Run: headless pygame with SDL's dummy video driver; simulated clock (each Clock.tick advances the game by its frame time, no real sleeping); random seed 0; keys injected as events and as key.get_pressed() state; no mouse input.
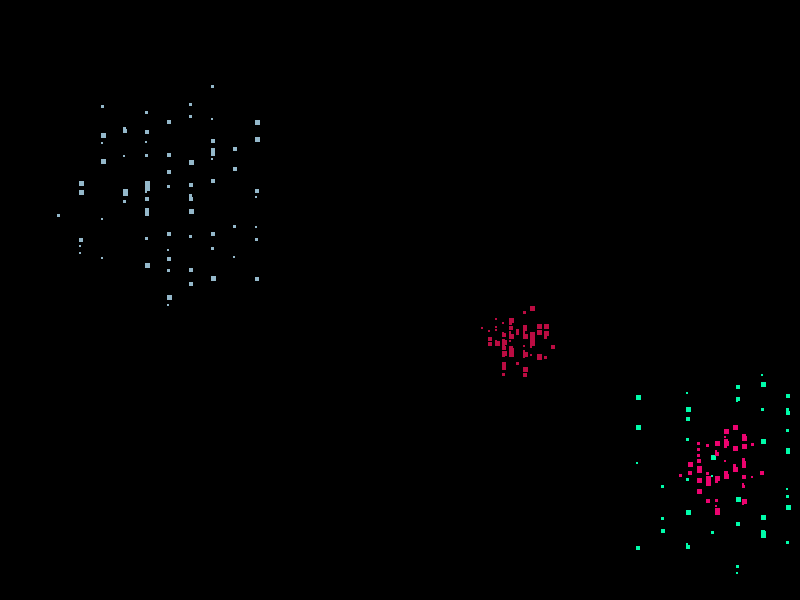
Frame 1 of 4 · flips 1–60 · no input
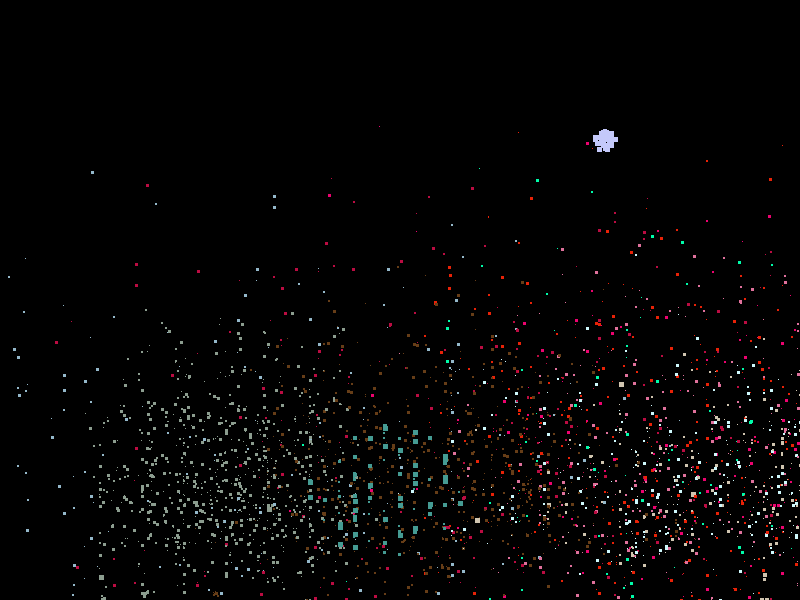
Frame 2 of 4 · flips 61–180 · tapped SPACE, RETURN · held RIGHT (→), D
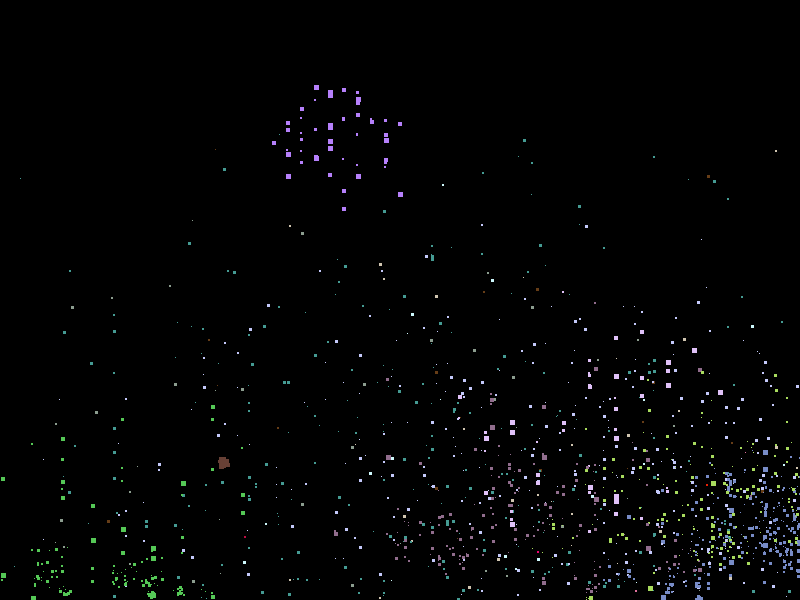
Frame 3 of 4 · flips 181–300 · held DOWN (↓), S
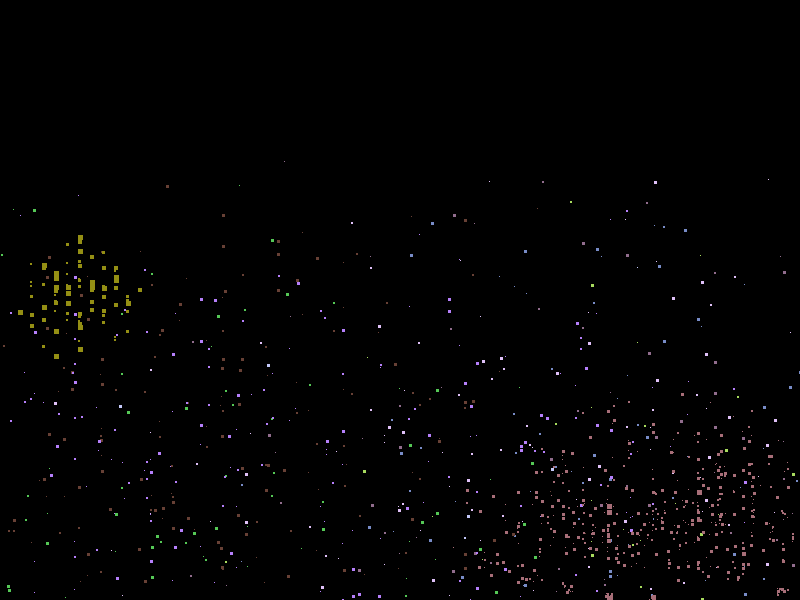
Frame 4 of 4 · flips 301–420 · held LEFT (←), A, UP (↑), W

The pygame program that drew these frames:

import pygame
import random
import math

# Fensterabmessungen
WIDTH = 800
HEIGHT = 600

# Farben
BLACK = (0, 0, 0)

# Initialisierung von Pygame
pygame.init()
window = pygame.display.set_mode((WIDTH, HEIGHT))
pygame.display.set_caption("Pixel Fireworks")

clock = pygame.time.Clock()

class SubPixel(pygame.sprite.Sprite):
    def __init__(self, x, y, speed_x, speed_y, size, color):
        super().__init__()
        self.image = pygame.Surface((size, size))
        self.image.fill(color)
        self.rect = self.image.get_rect()
        self.rect.x = x
        self.rect.y = y
        self.speed_x = speed_x
        self.speed_y = speed_y
        self.gravity = random.uniform(0.1, 0.3)

    def update(self):
        self.rect.x += self.speed_x
        self.rect.y += self.speed_y
        self.speed_y += self.gravity

        if self.rect.y > HEIGHT:
            self.kill()

class Pixel(pygame.sprite.Sprite):
    def __init__(self, x, y, speed_x, speed_y, size, color):
        super().__init__()
        self.image = pygame.Surface((size, size))
        self.image.fill(color)
        self.rect = self.image.get_rect()
        self.rect.x = x
        self.rect.y = y
        self.speed_x = speed_x
        self.speed_y = speed_y
        self.gravity = random.uniform(0.1, 0.3)
        self.subpixels = pygame.sprite.Group()

    def update(self):
        self.rect.x += self.speed_x
        self.rect.y += self.speed_y
        self.speed_y += self.gravity

        if self.rect.y > HEIGHT:
            self.explode()

    def explode(self):
        for _ in range(10):  # Anzahl der Subpixel pro Pixel
            speed_x = random.uniform(-3, 3)
            speed_y = random.uniform(-10, -5)
            size = random.randint(1, 3)
            subpixel = SubPixel(self.rect.x, self.rect.y, speed_x, speed_y, size, self.image.get_at((0, 0)))
            self.subpixels.add(subpixel)

        all_sprites.remove(self)
        all_sprites.add(self.subpixels)

class Explosion(pygame.sprite.Sprite):
    def __init__(self, x, y):
        super().__init__()
        self.pixels = pygame.sprite.Group()
        self.color = (random.randint(0, 255), random.randint(0, 255), random.randint(0, 255))
        num_pixels = random.randint(40, 90)
        for _ in range(num_pixels):
            angle = random.uniform(0, 2*math.pi)
            speed = random.uniform(1, 5)
            size = random.randint(2, 5)
            speed_x = math.sin(angle) * speed
            speed_y = math.cos(angle) * -speed
            pixel = Pixel(x, y, speed_x, speed_y, size, self.color)
            self.pixels.add(pixel)

    def update(self):
        self.pixels.update()
        if len(self.pixels) == 0:
            self.kill()

    def draw(self, surface):
        self.pixels.draw(surface)

all_sprites = pygame.sprite.Group()
explosions = pygame.sprite.Group()

running = True
while running:
    for event in pygame.event.get():
        if event.type == pygame.QUIT:
            running = False

    if random.random() < 0.05:
        start_x = random.randint(0, WIDTH)
        start_y = random.randint(0, HEIGHT)
        explosion = Explosion(start_x, start_y)
        explosions.add(explosion)
        all_sprites.add(explosion.pixels)

    all_sprites.update()

    window.fill(BLACK)
    all_sprites.draw(window)

    pygame.display.flip()
    clock.tick(60)

pygame.quit()
